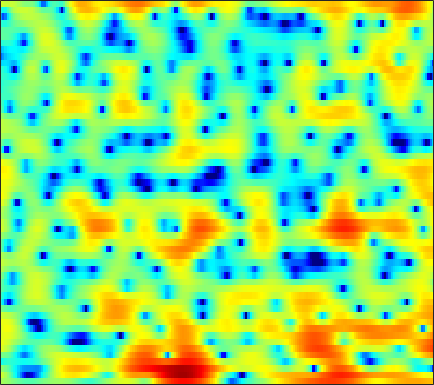

Values plotted in this chart, from the file beside it:
1.5007, 1.3214, 1.0714, 0.75794, 0.49624, 0.12538, -0.26859, -0.56705, -0.95848, -1.3131, -1.621, -1.7992, -1.9425, -1.9524, -1.8831, -1.7257, -1.4874, -1.2463, -0.87953, -0.50114, -0.1489, 0.10269, 0.40124, 0.65555
3.346, 2.668, 1.656, 0.4925, -0.4963, -1.994, -3.729, -5.226, -7.518, -10.21, -13.31, -15.87, -18.65, -18.45, -16.74, -14.16, -11.71, -9.932, -7.66, -5.549, -3.635, -2.32, -0.7436, 0.6398
0.9118, 0.3936, -0.3752, -1.265, -2.031, -3.202, -4.511, -5.547, -6.92, -8.168, -9.097, -9.459, -9.653, -9.712, -9.81, -10, -10.12, -9.974, -9.109, -7.438, -5.308, -3.683, -1.67, 0.1396
-4.633, -4.009, -3.521, -3.324, -3.328, -3.519, -3.798, -4.014, -4.313, -4.564, -4.704, -4.736, -4.618, -4.392, -4.153, -3.733, -3.213, -2.768, -2.108, -1.382, -0.6012, 0.008643, 0.8273, 1.63
-0.4208, -0.4481, -0.6741, -1.102, -1.587, -2.498, -3.692, -4.805, -6.617, -8.666, -10.44, -10.87, -9.793, -7.801, -6.3, -4.484, -2.955, -1.972, -0.8377, 0.1229, 0.9259, 1.446, 2.043, 2.532
3.916, 3.474, 2.801, 2.025, 1.338, 0.2609, -0.9768, -2.024, -3.534, -5.013, -6.107, -6.408, -5.999, -4.96, -4.029, -2.846, -1.78, -1.088, -0.3018, 0.3182, 0.8027, 1.075, 1.319, 1.422
4.282, 4.007, 3.592, 3.127, 2.732, 2.147, 1.518, 1.027, 0.3723, -0.2618, -0.8161, -1.147, -1.484, -1.702, -1.782, -1.795, -1.724, -1.643, -1.493, -1.335, -1.194, -1.133, -1.128, -1.256
3.719, 3.933, 4.039, 3.962, 3.791, 3.42, 2.896, 2.424, 1.69, 0.8542, -0.05653, -0.7617, -1.745, -2.724, -3.42, -4.241, -4.812, -5.033, -5.002, -4.66, -4.103, -3.633, -3.063, -2.625
3.637, 4.143, 4.495, 4.53, 4.385, 3.964, 3.29, 2.624, 1.527, 0.1782, -1.454, -2.87, -4.995, -7.407, -9.44, -12.54, -16.41, -19.87, -19.68, -14.3, -10.13, -7.76, -5.327, -3.512
4.174, 4.289, 4.296, 4.101, 3.818, 3.248, 2.434, 1.644, 0.3218, -1.375, -3.567, -5.596, -9.015, -13.83, -19.15, -30.18, -23.07, -19.29, -15.72, -12.42, -9.249, -7.148, -4.727, -2.788
3.123, 2.956, 2.697, 2.375, 2.089, 1.651, 1.124, 0.6422, -0.1328, -1.062, -2.172, -3.117, -4.481, -5.799, -6.598, -7.186, -7.075, -6.615, -5.693, -4.55, -3.357, -2.478, -1.378, -0.3848
-0.09539, -0.6834, -1.408, -1.924, -2.103, -2.038, -1.726, -1.435, -1.079, -0.8085, -0.6574, -0.6166, -0.6119, -0.6191, -0.6217, -0.5734, -0.4589, -0.3142, -0.08472, 0.1952, 0.4833, 0.7016, 0.963, 1.177
-3.936, -5.934, -9.846, -15.81, -16.62, -10.65, -6.587, -4.49, -2.44, -0.9774, 0.1026, 0.7292, 1.375, 1.85, 2.115, 2.368, 2.521, 2.575, 2.57, 2.472, 2.272, 2.054, 1.668, 1.18
-2.817, -3.871, -5.289, -6.253, -6.336, -5.511, -4.106, -2.98, -1.551, -0.2854, 0.7968, 1.492, 2.261, 2.843, 3.172, 3.464, 3.589, 3.569, 3.386, 3.011, 2.425, 1.827, 0.7989, -0.5603
-1.218, -1.823, -2.599, -3.196, -3.442, -3.435, -3.015, -2.47, -1.547, -0.5228, 0.4903, 1.192, 2.007, 2.654, 3.026, 3.352, 3.49, 3.46, 3.245, 2.804, 2.138, 1.471, 0.3283, -1.133
-0.81, -1.917, -3.711, -5.877, -7.615, -9.214, -8.5, -6.788, -4.329, -2.209, -0.5015, 0.5302, 1.621, 2.44, 2.886, 3.276, 3.453, 3.456, 3.292, 2.953, 2.435, 1.934, 1.124, 0.181
0.4311, -0.7402, -2.672, -5.146, -7.29, -9.555, -8.675, -6.586, -3.901, -1.763, -0.1494, 0.7901, 1.749, 2.421, 2.755, 3.021, 3.096, 3.049, 2.857, 2.546, 2.12, 1.733, 1.129, 0.4204
2.103, 1.526, 0.7432, 0.02835, -0.3881, -0.7011, -0.6806, -0.4381, 0.0567, 0.6421, 1.182, 1.51, 1.819, 1.949, 1.931, 1.765, 1.472, 1.194, 0.7872, 0.3769, -0.007923, -0.2714, -0.6322, -1.074
2.811, 2.474, 2.057, 1.733, 1.569, 1.49, 1.544, 1.639, 1.825, 1.992, 2.09, 2.078, 1.894, 1.482, 1.01, 0.1285, -1.023, -2.021, -3.35, -4.3, -4.485, -4.192, -3.541, -2.95
2.087, 1.524, 0.8285, 0.3859, 0.3062, 0.5498, 1.081, 1.535, 2.112, 2.549, 2.794, 2.816, 2.579, 2.004, 1.3, -0.1018, -2.207, -4.504, -9.324, -21.07, -15.5, -9.446, -5.466, -3.196
-0.8465, -2.697, -6.101, -9.914, -9.836, -6.132, -2.949, -1.184, 0.5282, 1.713, 2.464, 2.785, 2.928, 2.746, 2.391, 1.661, 0.6457, -0.2375, -1.399, -2.211, -2.356, -2.07, -1.393, -0.6947
-1.103, -2.548, -4.72, -6.41, -6.543, -5.141, -3.307, -2.045, -0.6431, 0.4624, 1.31, 1.795, 2.263, 2.509, 2.557, 2.473, 2.218, 1.956, 1.55, 1.111, 0.6887, 0.392, 0.03226, -0.3043
1.397, 0.7728, -0.08838, -0.8567, -1.306, -1.743, -1.867, -1.787, -1.43, -0.8149, -0.01015, 0.6428, 1.459, 2.131, 2.522, 2.833, 2.93, 2.852, 2.551, 2.033, 1.3, 0.5911, -0.5779, -1.951
3.397, 2.836, 1.878, 0.6512, -0.4575, -2.264, -4.461, -6.2, -7.458, -6.06, -3.483, -1.684, 0.2625, 1.736, 2.55, 3.289, 3.679, 3.749, 3.548, 3.014, 2.097, 1.125, -0.7014, -3.361
3.124, 2.601, 1.622, 0.2833, -0.9816, -3.105, -5.956, -8.49, -10.76, -8.749, -5.334, -3.219, -1.034, 0.5964, 1.489, 2.362, 2.89, 3.079, 3.078, 2.782, 2.185, 1.564, 0.5068, -0.7916
1.832, 1.414, 0.6243, -0.3908, -1.26, -2.433, -3.495, -4.072, -4.393, -4.112, -3.345, -2.588, -1.519, -0.5494, 0.07086, 0.7231, 1.146, 1.319, 1.388, 1.295, 1.078, 0.8551, 0.5516, 0.2702
2.16, 1.694, 0.7735, -0.4589, -1.579, -3.204, -4.736, -5.54, -5.764, -5.039, -3.841, -2.894, -1.743, -0.8265, -0.2971, 0.1576, 0.3567, 0.3574, 0.1964, -0.05975, -0.2988, -0.4228, -0.4502, -0.2566
4.125, 3.593, 2.504, 0.8861, -0.7746, -3.942, -9.085, -17.04, -17.44, -8.281, -4.341, -2.504, -0.888, 0.08235, 0.4676, 0.5934, 0.3206, -0.1355, -1.071, -2.337, -3.742, -4.563, -4.791, -3.809
4.953, 4.608, 3.889, 2.851, 1.901, 0.4301, -0.9826, -1.769, -2.112, -1.656, -0.8918, -0.3286, 0.2216, 0.4701, 0.4209, 0.02506, -0.7733, -1.697, -3.457, -6.07, -10.28, -15.6, -21.41, -11.79
4.438, 4.348, 4.05, 3.588, 3.168, 2.553, 1.94, 1.536, 1.101, 0.7912, 0.5756, 0.4281, 0.1921, -0.1401, -0.4926, -1.128, -2.021, -2.857, -4.188, -5.7, -7.236, -8.161, -8.798, -8.564
4.389, 4.449, 4.359, 4.11, 3.824, 3.361, 2.811, 2.371, 1.779, 1.192, 0.6495, 0.2652, -0.2151, -0.6945, -1.067, -1.645, -2.353, -2.995, -4.016, -5.231, -6.619, -7.767, -9.345, -10.81
4.957, 5.045, 4.973, 4.692, 4.354, 3.745, 2.978, 2.298, 1.297, 0.2535, -0.7268, -1.316, -1.823, -2.028, -2.073, -2.123, -2.292, -2.579, -3.245, -4.282, -5.763, -7.287, -10.11, -14.68
5.523, 5.498, 5.287, 4.877, 4.44, 3.631, 2.554, 1.5, -0.3164, -2.739, -5.824, -8.102, -8.706, -6.423, -4.691, -2.991, -1.984, -1.602, -1.532, -1.897, -2.619, -3.402, -4.599, -5.806
4.6, 4.321, 3.892, 3.429, 3.062, 2.459, 1.636, 0.8253, -0.6969, -2.822, -5.676, -7.832, -8.207, -5.707, -3.797, -1.868, -0.6688, -0.1377, 0.2074, 0.1947, -0.1128, -0.4492, -1.009, -1.569
1.524, 0.5436, -0.5037, -0.8904, -0.7338, -0.1928, 0.2898, 0.4977, 0.547, 0.3804, 0.135, 0.0291, 0.09546, 0.4318, 0.7694, 1.222, 1.554, 1.673, 1.627, 1.358, 0.8826, 0.4328, -0.282, -1.038
-2.244, -5.629, -14.56, -15.36, -8.014, -3.462, -0.9039, 0.3173, 1.422, 2.101, 2.542, 2.765, 2.976, 3.117, 3.181, 3.168, 3.047, 2.857, 2.42, 1.754, 0.843, -0.05536, -1.514, -3.289
-0.2941, -1.441, -2.623, -2.796, -2.226, -1.011, 0.2013, 0.9782, 1.781, 2.356, 2.738, 2.918, 3.052, 3.068, 3.02, 2.869, 2.587, 2.28, 1.722, 0.9247, -0.1839, -1.283, -3.216, -5.967
1.575, 1.292, 1.013, 0.8975, 0.9193, 1.08, 1.297, 1.464, 1.639, 1.742, 1.748, 1.706, 1.595, 1.448, 1.317, 1.14, 0.9253, 0.723, 0.3807, -0.09079, -0.7501, -1.372, -2.403, -3.624
2.331, 2.254, 2.121, 1.983, 1.893, 1.759, 1.613, 1.465, 1.21, 0.8471, 0.3858, -0.01304, -0.5743, -1.063, -1.322, -1.472, -1.368, -1.189, -0.9344, -0.7225, -0.6142, -0.6233, -0.7542, -0.9784
2.392, 2.267, 2.035, 1.779, 1.616, 1.377, 1.132, 0.8877, 0.4327, -0.2815, -1.308, -2.353, -4.127, -6.173, -7.392, -7.476, -5.888, -4.44, -2.765, -1.482, -0.5204, 0.01732, 0.566, 0.956
1.069, 0.5346, -0.2444, -0.9065, -1.203, -1.248, -1.047, -0.8829, -0.8818, -1.258, -2.203, -3.388, -5.854, -9.816, -13.95, -14.01, -8.903, -6.272, -3.843, -2.191, -0.977, -0.2122, 0.7087, 1.534
-1.303, -2.802, -5.693, -9.669, -11.65, -8.781, -5.3, -3.495, -1.986, -1.239, -1.132, -1.356, -1.972, -2.76, -3.235, -3.565, -3.529, -3.394, -3.292, -3.258, -3.119, -2.696, -1.637, -0.1589
-2.095, -3.215, -5.204, -7.323, -8.062, -6.674, -4.326, -2.76, -1.207, -0.2109, 0.359, 0.5373, 0.5252, 0.2742, -0.03462, -0.598, -1.441, -2.307, -4.039, -6.906, -12.11, -17.07, -10.13, -4.432
-2.554, -2.578, -2.669, -2.691, -2.581, -2.155, -1.529, -0.995, -0.2941, 0.2885, 0.7157, 0.9023, 0.9801, 0.8745, 0.645, 0.1451, -0.5957, -1.346, -2.578, -4.076, -5.436, -5.734, -4.694, -2.698
-3.434, -3.011, -2.598, -2.269, -1.996, -1.641, -1.214, -0.8874, -0.428, 0.01554, 0.3799, 0.5989, 0.7795, 0.8182, 0.7514, 0.5278, 0.1928, -0.1292, -0.5682, -0.9408, -1.115, -1.086, -0.779, -0.2178
-3.507, -3.206, -2.944, -2.762, -2.64, -2.44, -2.12, -1.778, -1.238, -0.6323, -0.04556, 0.3462, 0.7548, 0.9896, 1.065, 1.027, 0.8393, 0.6472, 0.3391, 0.09796, -0.009998, 0.02602, 0.2477, 0.6107
-2.937, -3.053, -3.376, -3.884, -4.387, -4.894, -4.961, -4.48, -3.295, -1.867, -0.5157, 0.3203, 1.163, 1.685, 1.853, 1.799, 1.428, 0.9753, 0.1866, -0.6543, -1.242, -1.26, -0.706, 0.2511
-3.234, -3.543, -4.325, -5.81, -7.654, -12.02, -20.83, -15.38, -7.847, -3.734, -1.064, 0.3472, 1.658, 2.434, 2.678, 2.556, 1.897, 0.9515, -1.062, -4.531, -10.71, -13.37, -6.144, -1.591
-6.989, -6.516, -6.277, -6.581, -7.088, -7.924, -8.217, -7.503, -5.643, -3.568, -1.746, -0.6387, 0.5218, 1.306, 1.657, 1.762, 1.47, 0.933, -0.1759, -1.63, -2.899, -3.025, -1.76, 0.08156
-11.14, -9.225, -7.635, -6.681, -6.226, -5.821, -5.434, -5.094, -4.5, -3.759, -2.923, -2.269, -1.399, -0.5942, -0.06599, 0.4959, 0.8579, 1.016, 1.088, 1.1, 1.175, 1.331, 1.664, 2.109
-7.989, -7.06, -6.086, -5.419, -5.155, -5.013, -5.073, -5.238, -5.51, -5.7, -5.579, -5.12, -4.094, -2.78, -1.782, -0.5434, 0.4768, 1.111, 1.776, 2.266, 2.63, 2.832, 3.006, 3.097
-3.715, -3.51, -3.306, -3.296, -3.432, -3.871, -4.709, -5.661, -7.59, -10.64, -14.66, -14.54, -9.673, -5.628, -3.378, -1.127, 0.5408, 1.481, 2.444, 3.112, 3.528, 3.694, 3.755, 3.616
-1.404, -1.431, -1.52, -1.716, -1.942, -2.442, -3.241, -4.085, -5.607, -7.527, -9.088, -8.834, -6.597, -3.905, -2.156, -0.2564, 1.202, 2.045, 2.867, 3.413, 3.7, 3.761, 3.648, 3.296
-1.424, -1.535, -1.631, -1.649, -1.663, -1.714, -1.817, -1.951, -2.151, -2.282, -2.198, -1.947, -1.327, -0.4919, 0.1789, 1.031, 1.755, 2.203, 2.628, 2.864, 2.916, 2.831, 2.53, 2.038
-3.418, -3.733, -3.673, -3.143, -2.605, -1.851, -1.183, -0.7626, -0.3078, 0.06346, 0.3983, 0.6403, 0.9815, 1.32, 1.566, 1.845, 2.049, 2.135, 2.185, 2.115, 1.925, 1.694, 1.264, 0.6906
-9.073, -12.31, -10.49, -6.28, -3.921, -1.743, -0.2783, 0.5158, 1.273, 1.787, 2.125, 2.31, 2.456, 2.507, 2.483, 2.377, 2.191, 1.995, 1.69, 1.363, 0.9984, 0.689, 0.2208, -0.4243
-3.483, -4.78, -4.295, -2.28, -0.8031, 0.7387, 1.786, 2.3, 2.724, 2.936, 3.009, 2.997, 2.894, 2.686, 2.426, 1.93, 1.236, 0.6283, -0.2685, -0.985, -1.321, -1.339, -1.325, -1.551
3.233, 2.901, 2.691, 2.694, 2.724, 2.73, 2.556, 2.277, 1.744, 1.116, 0.5766, 0.2899, 0.1284, 0.02863, -0.1507, -0.7592, -2.029, -3.556, -6.735, -11.23, -11.03, -7.723, -4.556, -2.763
